Dataset: patches (GitHub, AlbertoPresta/Thesis). Classes: Amandinea punctata, Arthonia radiata, Caloplaca cerina, Candelariella reflexa, Candelariella xanthostigma, Chrysothrix candelaris, Diploicia canescens, Flavoparmelia caperata, Gyalolechia flavorubescens, Hyperphyscia adglutinata, Lecanora argentata, Lecanora carpinea, Lecanora chlarotera, Lecidella elaeochroma, Melanelixia glabratula, Parmotrema chinense, Pertusaria amara, Pertusaria pertusa, Phaeophyscia orbicularis, Physcia biziana, Physconia grisea, Punctelia subrudecta, Ramalina farinacea, Ramalina fastigiata, Xanthomendoza fallax, Xanthomendoza fulva, flavoparmenia soredians, rinodina sophonens.

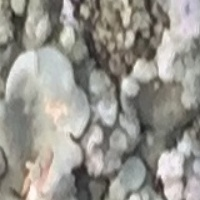
Label: flavoparmenia soredians

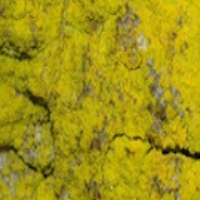
Label: Chrysothrix candelaris

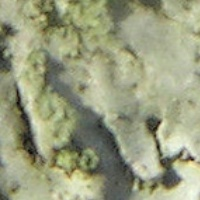
Label: Phaeophyscia orbicularis

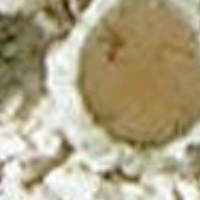
Label: Lecanora chlarotera

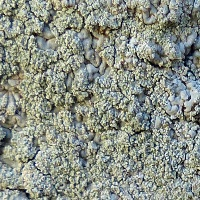
Label: Diploicia canescens

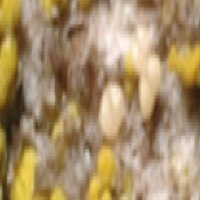
Label: Candelariella xanthostigma
